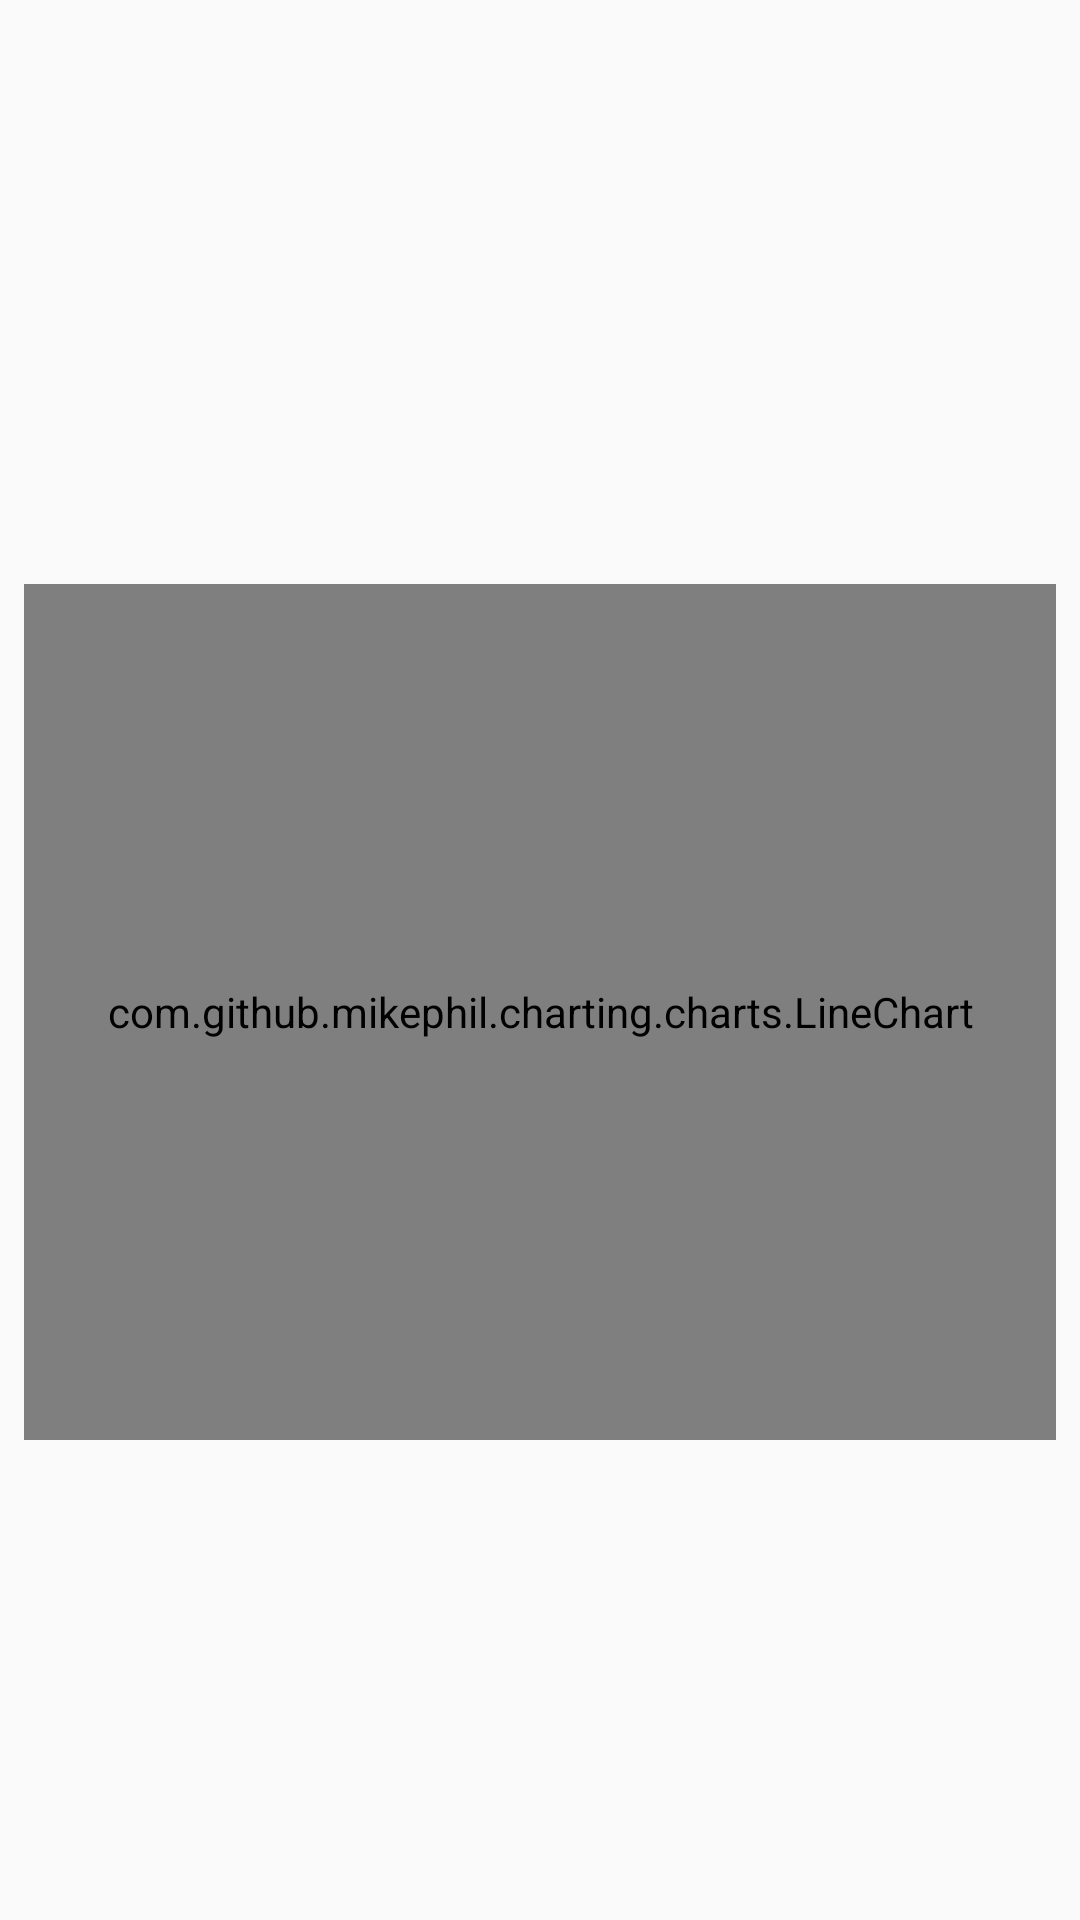

The Android layout XML behind this screen, and the referenced resources:
<!-- AndroidManifest.xml: application theme AppTheme -->
<!-- res/layout/activity_graph.xml -->
<?xml version="1.0" encoding="utf-8"?>
<androidx.constraintlayout.widget.ConstraintLayout xmlns:android="http://schemas.android.com/apk/res/android"
    xmlns:app="http://schemas.android.com/apk/res-auto"
    xmlns:tools="http://schemas.android.com/tools"
    android:layout_width="match_parent"
    android:layout_height="match_parent"
    tools:context=".ui.activities.GraphActivity">

    <androidx.constraintlayout.widget.Guideline
        android:id="@+id/guideline_start"
        android:layout_width="wrap_content"
        android:layout_height="wrap_content"
        android:orientation="horizontal"
        app:layout_constraintGuide_percent="0.25" />

    <androidx.constraintlayout.widget.Guideline
        android:id="@+id/guideline_end"
        android:layout_width="wrap_content"
        android:layout_height="wrap_content"
        android:orientation="horizontal"
        app:layout_constraintGuide_percent="0.75" />

    <androidx.constraintlayout.widget.ConstraintLayout
        android:id="@+id/book_chart_container"
        android:layout_width="match_parent"
        android:layout_height="0dp"
        app:layout_constraintBottom_toTopOf="@id/guideline_end"
        app:layout_constraintEnd_toEndOf="parent"
        app:layout_constraintStart_toStartOf="parent"
        app:layout_constraintTop_toBottomOf="@id/guideline_start">

        <TextView
            android:id="@+id/label_book_chart"
            style="@style/TextAppearance.MdcTypographyStyles.Body1"
            android:layout_width="wrap_content"
            android:layout_height="wrap_content"
            android:minHeight="@dimen/spacing_views_large"
            app:layout_constraintEnd_toEndOf="parent"
            app:layout_constraintStart_toStartOf="parent"
            app:layout_constraintTop_toTopOf="parent" />

        <com.github.mikephil.charting.charts.LineChart
            android:id="@+id/book_chart"
            android:layout_width="match_parent"
            android:layout_height="0dp"
            android:layout_marginStart="@dimen/spacing_views"
            android:layout_marginTop="@dimen/spacing_views_large"
            android:layout_marginEnd="@dimen/spacing_views"
            app:layout_constraintBottom_toBottomOf="parent"
            app:layout_constraintTop_toBottomOf="@id/label_book_chart" />

    </androidx.constraintlayout.widget.ConstraintLayout>

</androidx.constraintlayout.widget.ConstraintLayout>
<!-- resources referenced by this layout -->
<resources>
  <dimen name="spacing_views">8dp</dimen>
  <dimen name="spacing_views_large">12dp</dimen>
  <style name="TextAppearance.MdcTypographyStyles.Body1" parent="TextAppearance.MaterialComponents.Body1">
          <item name="fontFamily">@font/fira_sans</item>
          <item name="android:fontFamily">@font/fira_sans</item>
          <item name="android:textSize">17sp</item>
      </style>
  <style name="AppTheme" parent="Theme.AppCompat.Light.DarkActionBar">
          
          <item name="colorPrimary">@color/colorPrimary</item>
          <item name="colorPrimaryDark">@color/colorPrimaryDark</item>
          <item name="colorAccent">@color/colorAccent</item>
      </style>
  <color name="colorPrimary">#6200EE</color>
  <color name="colorPrimaryDark">#3700B3</color>
  <color name="colorAccent">#03DAC5</color>
</resources>
